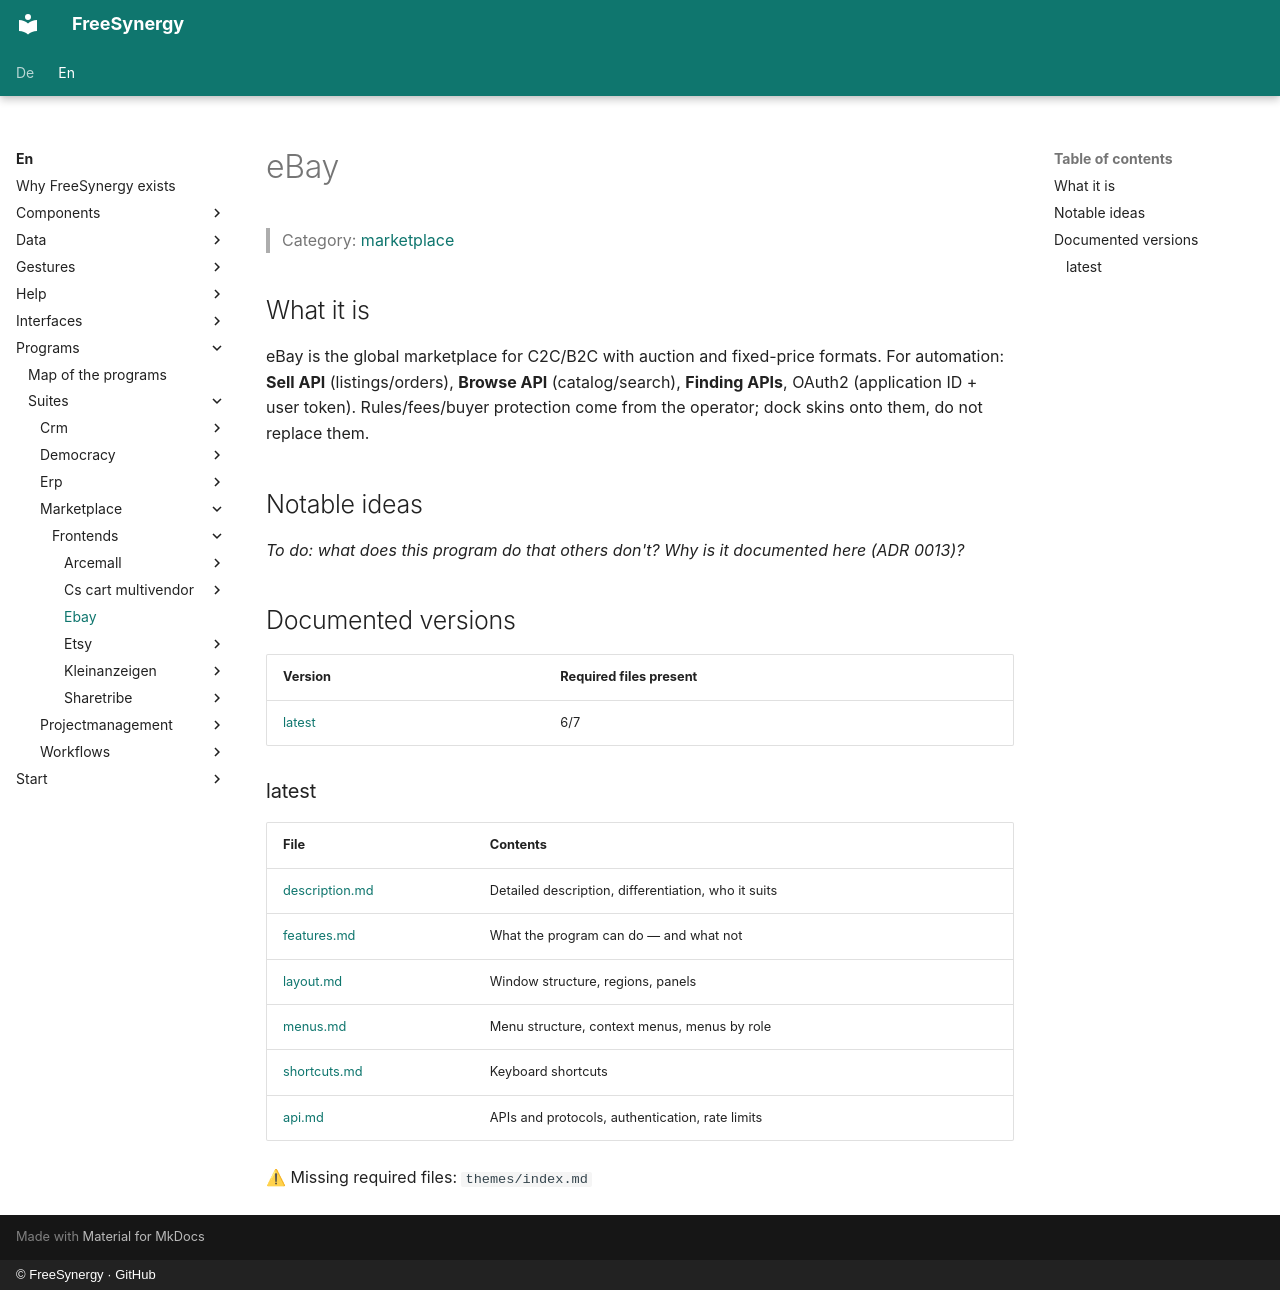

repository: FreeSynergy/fs-documentation · page: en/programs/suites/marketplace/frontends/ebay/index.html · generator: mkdocs · copyright: © FreeSynergy · GitHub

# eBay

> Category: [marketplace](../../index.md)

## What it is

eBay is the global marketplace for C2C/B2C with auction and fixed-price formats. For automation: **Sell API** (listings/orders), **Browse API** (catalog/search), **Finding APIs**, OAuth2 (application ID + user token). Rules/fees/buyer protection come from the operator; dock skins onto them, do not replace them.

## Notable ideas

_To do: what does this program do that others don't? Why is it documented here (ADR 0013)?_

## Documented versions

<!-- gen:versions (scripts/gen_frontend_indexes.py) — edits inside are overwritten -->
| Version | Required files present |
|---------|------------------------|
| [latest](latest/description.md) | 6/7 |

### latest

| File | Contents |
|------|----------|
| [description.md](latest/description.md) | Detailed description, differentiation, who it suits |
| [features.md](latest/features.md) | What the program can do — and what not |
| [layout.md](latest/layout.md) | Window structure, regions, panels |
| [menus.md](latest/menus.md) | Menu structure, context menus, menus by role |
| [shortcuts.md](latest/shortcuts.md) | Keyboard shortcuts |
| [api.md](latest/api.md) | APIs and protocols, authentication, rate limits |

⚠ Missing required files: `themes/index.md`
<!-- /gen:versions -->
